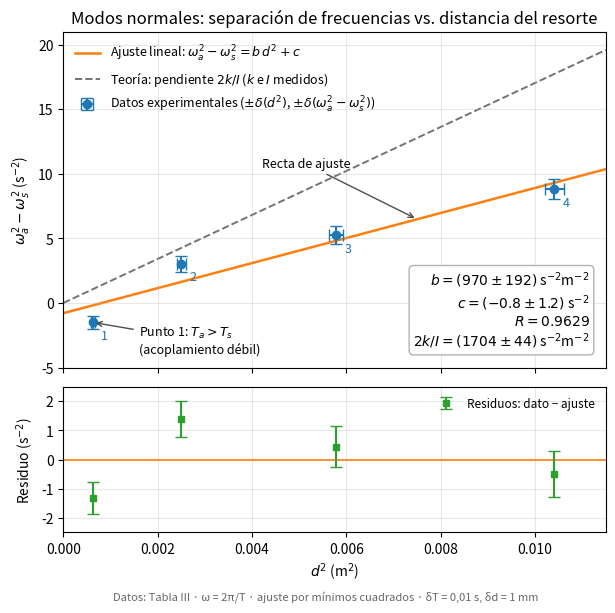

Reproduce this figure in Python.
"""Modos normales de los péndulos acoplados (Tabla III), con barras de error y residuos.

Para dos péndulos físicos idénticos acoplados por un resorte a distancia d del eje:
    omega_s^2 = M g l / I
    omega_a^2 = omega_s^2 + 2 k d^2 / I
Por lo tanto omega_a^2 - omega_s^2 es lineal en d^2 con pendiente 2k/I.
"""

import matplotlib.pyplot as plt
import numpy as np

# Datos (Tabla III)
d = np.array([0.025, 0.050, 0.076, 0.102])  # m
Ts = np.array([1.26, 1.26, 1.24, 1.24])  # s
Ta = np.array([1.30, 1.19, 1.13, 1.07])  # s

# Incertidumbres instrumentales
dd = np.full_like(d, 0.001)  # m (regla)
dT = np.full_like(Ts, 0.01)  # s (resolución de los periodos)

# Valores calculados antes (k de la Tabla II, I de la Ec. 7.2)
K, DK = 23.7, 0.6  # N/m
I, DI = 2.782e-2, 0.014e-2  # kg m^2

ws2 = (2 * np.pi / Ts) ** 2
wa2 = (2 * np.pi / Ta) ** 2
y = wa2 - ws2  # s^-2
dy = np.sqrt((2 * ws2 * dT / Ts) ** 2 + (2 * wa2 * dT / Ta) ** 2)

x = d**2  # m^2
dx = 2 * d * dd

# Ajuste lineal por mínimos cuadrados: y = b x + c
n = len(x)
b, c = np.polyfit(x, y, 1)
y_fit = b * x + c
res = y - y_fit

s = np.sqrt(np.sum(res**2) / (n - 2))
sxx = np.sum((x - x.mean()) ** 2)
db = s / np.sqrt(sxx)
dc = s * np.sqrt(np.sum(x**2) / (n * sxx))
r = np.corrcoef(x, y)[0, 1]

b_teo = 2 * K / I
db_teo = b_teo * np.sqrt((DK / K) ** 2 + (DI / I) ** 2)

# Incertidumbre efectiva en y: incluye la de x proyectada con la pendiente
dy_eff = np.sqrt(dy**2 + (b * dx) ** 2)

print(f"b = ({b:.0f} ± {db:.0f}) s^-2 m^-2")
print(f"c = ({c:.1f} ± {dc:.1f}) s^-2")
print(f"R = {r:.4f}")
print(f"2k/I teórico = ({b_teo:.0f} ± {db_teo:.0f}) s^-2 m^-2")
print(f"k a partir de b: ({b * I / 2:.1f} ± {db * I / 2:.1f}) N/m")

fig, (ax, axr) = plt.subplots(
    2,
    1,
    figsize=(7, 6.5),
    sharex=True,
    gridspec_kw={"height_ratios": [3, 1.3], "hspace": 0.08},
)

x_line = np.linspace(0, 0.0115, 200)
ax.plot(
    x_line,
    b * x_line + c,
    color="C1",
    lw=1.8,
    label=r"Ajuste lineal: $\omega_a^2-\omega_s^2 = b\,d^2 + c$",
    zorder=1,
)
ax.plot(
    x_line,
    b_teo * x_line,
    color="0.45",
    lw=1.4,
    ls="--",
    label=r"Teoría: pendiente $2k/I$ ($k$ e $I$ medidos)",
    zorder=1,
)
ax.errorbar(
    x,
    y,
    xerr=dx,
    yerr=dy,
    fmt="o",
    color="C0",
    ecolor="C0",
    capsize=4,
    ms=6,
    label=r"Datos experimentales ($\pm\delta(d^2)$, $\pm\delta(\omega_a^2-\omega_s^2)$)",
    zorder=2,
)
for i in range(n):
    ax.annotate(
        f"{i + 1}",
        (x[i], y[i]),
        xytext=(6, -12),
        textcoords="offset points",
        fontsize=9,
        color="C0",
    )

ax.set_ylim(-5, 21)
ax.set_ylabel(r"$\omega_a^2-\omega_s^2$ (s$^{-2}$)")
ax.set_title("Modos normales: separación de frecuencias vs. distancia del resorte")
ax.grid(alpha=0.3)
ax.legend(loc="upper left", frameon=False, fontsize=9)

ax.text(
    0.97,
    0.05,
    (
        rf"$b = ({b:.0f} \pm {db:.0f})$ s$^{{-2}}$m$^{{-2}}$" + "\n"
        rf"$c = ({c:.1f} \pm {dc:.1f})$ s$^{{-2}}$" + "\n"
        rf"$R = {r:.4f}$" + "\n"
        rf"$2k/I = ({b_teo:.0f} \pm {db_teo:.0f})$ s$^{{-2}}$m$^{{-2}}$"
    ),
    transform=ax.transAxes,
    ha="right",
    va="bottom",
    fontsize=10,
    bbox=dict(boxstyle="round", fc="white", ec="0.7"),
)

ax.annotate(
    "Punto 1: $T_a > T_s$\n(acoplamiento débil)",
    xy=(x[0], y[0]),
    xytext=(0.0016, -3.9),
    fontsize=9,
    arrowprops=dict(arrowstyle="->", color="0.3"),
)
ax.annotate(
    "Recta de ajuste",
    xy=(0.0075, b * 0.0075 + c),
    xytext=(0.0042, 10.5),
    fontsize=9,
    arrowprops=dict(arrowstyle="->", color="0.3"),
)

axr.axhline(0, color="C1", lw=1.2)
axr.errorbar(
    x,
    res,
    yerr=dy_eff,
    fmt="s",
    color="C2",
    ecolor="C2",
    capsize=4,
    ms=5,
    label="Residuos: dato − ajuste",
)
axr.set_xlabel(r"$d^2$ (m$^2$)")
axr.set_ylabel(r"Residuo (s$^{-2}$)")
axr.grid(alpha=0.3)
axr.legend(loc="upper right", frameon=False, fontsize=8.5)
lim = 1.25 * np.max(np.abs(res) + dy_eff)
axr.set_ylim(-lim, lim)
axr.set_xlim(0, 0.0115)

fig.text(
    0.5,
    0.005,
    "Datos: Tabla III · ω = 2π/T · ajuste por mínimos cuadrados · δT = 0,01 s, δd = 1 mm",
    ha="center",
    fontsize=8,
    color="0.4",
)

fig.savefig("modos_normales.png", dpi=200, bbox_inches="tight")
fig.savefig("modos_normales.pdf", bbox_inches="tight")
